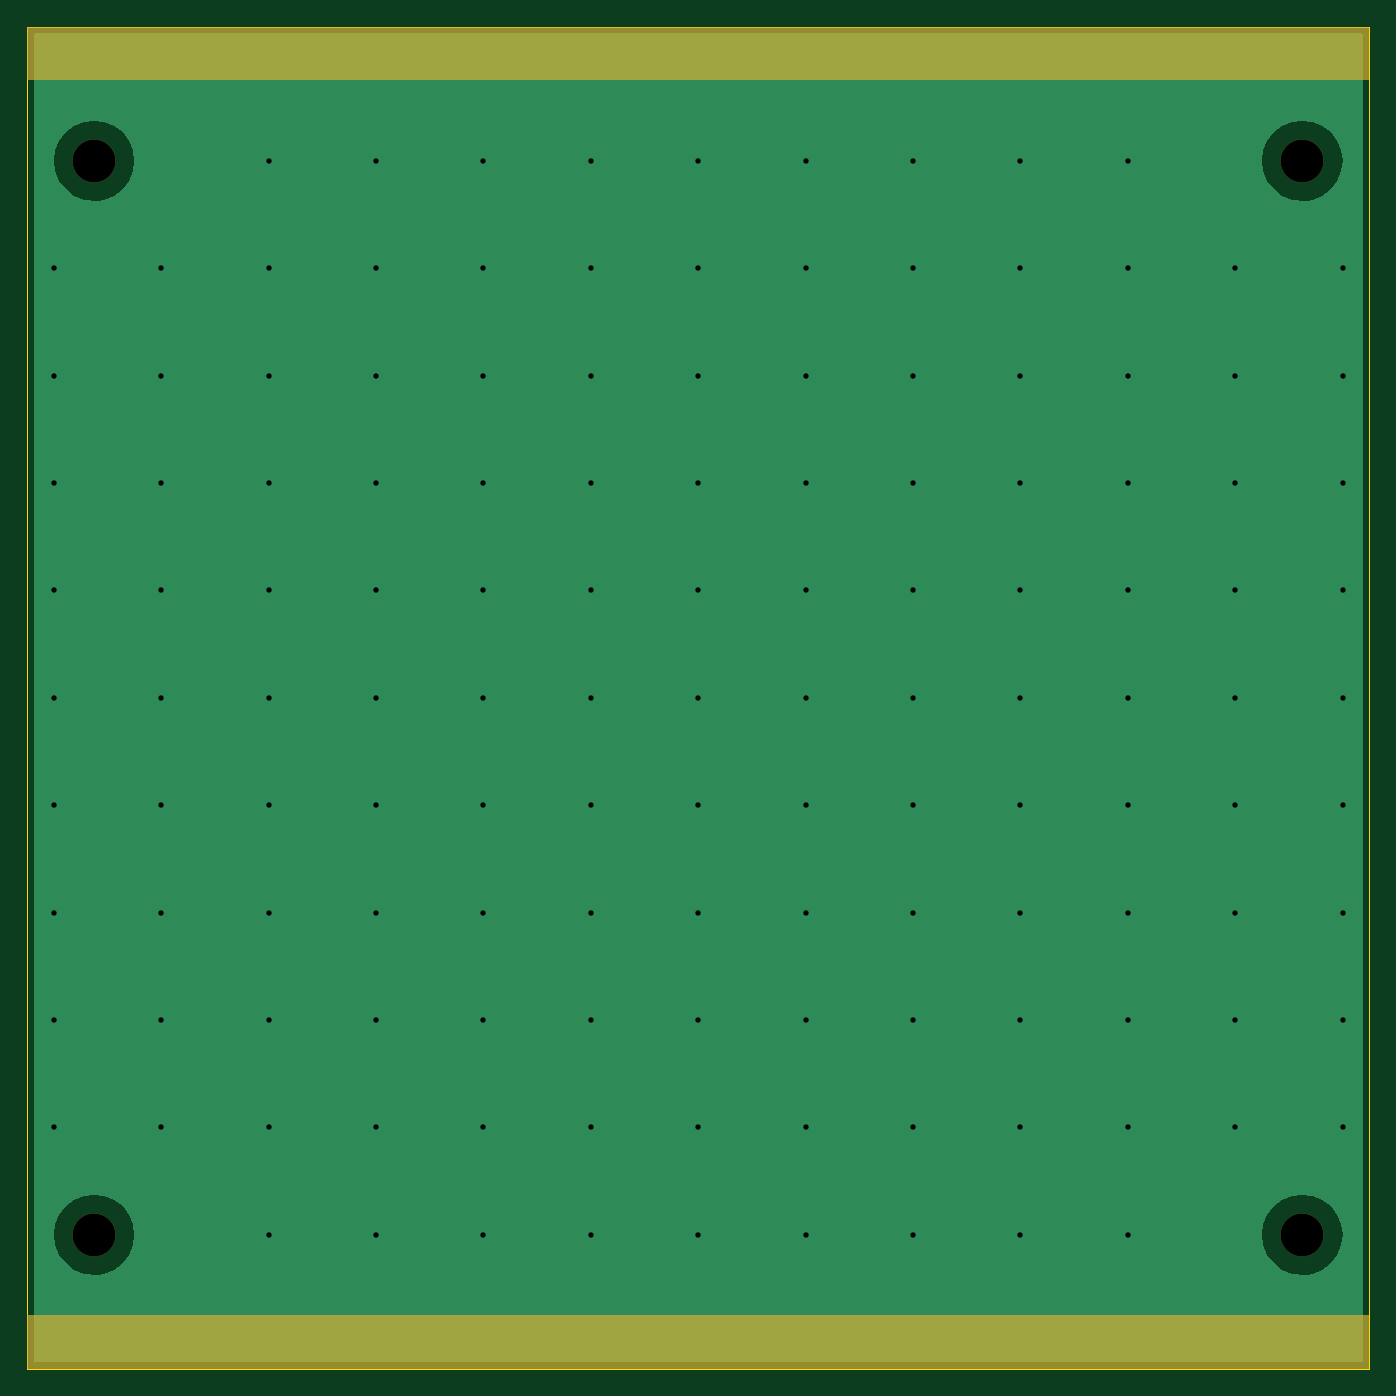
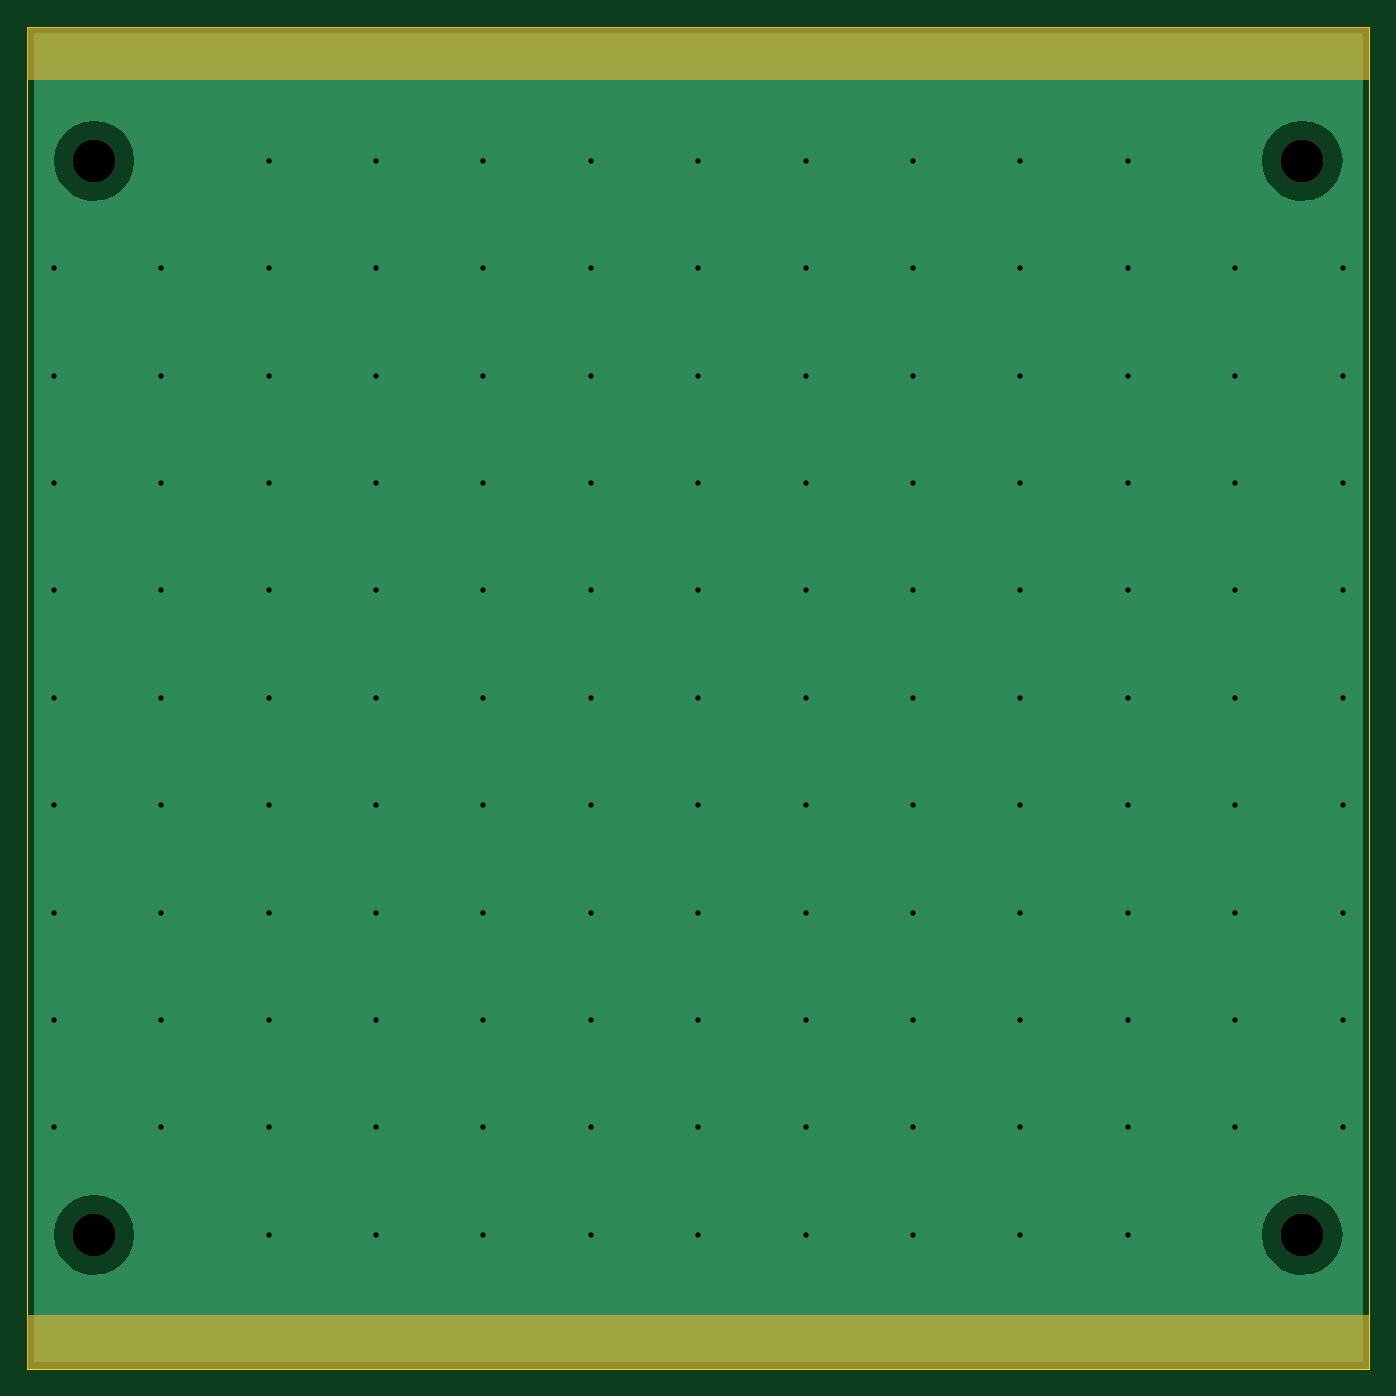
Circuit board: 9 layer files. Board 100.0 x 100.0 mm.
- bottom_copper: tem_plate-B_Cu.gbl (8636 bytes)
- bottom_mask: tem_plate-B_Mask.gbs (978 bytes)
- bottom_silk: tem_plate-B_Silkscreen.gbo (988 bytes)
- outline: tem_plate-Edge_Cuts.gm1 (701 bytes)
- top_copper: tem_plate-F_Cu.gtl (8636 bytes)
- top_mask: tem_plate-F_Mask.gts (978 bytes)
- top_silk: tem_plate-F_Silkscreen.gto (988 bytes)
- drill: tem_plate-NPTH.drl (384 bytes)
- drill: tem_plate-PTH.drl (2204 bytes)

=== bottom_copper: tem_plate-B_Cu.gbl (8636 bytes, source omitted) ===
=== bottom_mask: tem_plate-B_Mask.gbs ===
%TF.GenerationSoftware,KiCad,Pcbnew,10.0.3*%
%TF.CreationDate,2026-11-05T00:49:03+09:00*%
%TF.ProjectId,tem_plate,74656d5f-706c-4617-9465-2e6b69636164,0.1 (concept)*%
%TF.SameCoordinates,Original*%
%TF.FileFunction,Soldermask,Bot*%
%TF.FilePolarity,Negative*%
%FSLAX46Y46*%
G04 Gerber Fmt 4.6, Leading zero omitted, Abs format (unit mm)*
G04 Created by KiCad (PCBNEW 10.0.3) date 2026-11-05 00:49:03*
%MOMM*%
%LPD*%
G01*
G04 APERTURE LIST*
%ADD10C,0.000000*%
%ADD11C,3.200000*%
G04 APERTURE END LIST*
D10*
G36*
X200000000Y-104000000D02*
G01*
X100000000Y-104000000D01*
X100000000Y-100000000D01*
X200000000Y-100000000D01*
X200000000Y-104000000D01*
G37*
G36*
X200000000Y-200000000D02*
G01*
X100000000Y-200000000D01*
X100000000Y-196000000D01*
X200000000Y-196000000D01*
X200000000Y-200000000D01*
G37*
D11*
%TO.C,H1*%
X105000000Y-110000000D03*
%TD*%
%TO.C,H3*%
X195000000Y-110000000D03*
%TD*%
%TO.C,H4*%
X195000000Y-190000000D03*
%TD*%
%TO.C,H2*%
X105000000Y-190000000D03*
%TD*%
M02*

=== bottom_silk: tem_plate-B_Silkscreen.gbo ===
%TF.GenerationSoftware,KiCad,Pcbnew,10.0.3*%
%TF.CreationDate,2026-11-05T00:49:03+09:00*%
%TF.ProjectId,tem_plate,74656d5f-706c-4617-9465-2e6b69636164,0.1 (concept)*%
%TF.SameCoordinates,Original*%
%TF.FileFunction,Legend,Bot*%
%TF.FilePolarity,Positive*%
%FSLAX46Y46*%
G04 Gerber Fmt 4.6, Leading zero omitted, Abs format (unit mm)*
G04 Created by KiCad (PCBNEW 10.0.3) date 2026-11-05 00:49:03*
%MOMM*%
%LPD*%
G01*
G04 APERTURE LIST*
%ADD10C,0.000000*%
%ADD11C,3.200000*%
G04 APERTURE END LIST*
%LPC*%
D10*
G36*
X200000000Y-104000000D02*
G01*
X100000000Y-104000000D01*
X100000000Y-100000000D01*
X200000000Y-100000000D01*
X200000000Y-104000000D01*
G37*
G36*
X200000000Y-200000000D02*
G01*
X100000000Y-200000000D01*
X100000000Y-196000000D01*
X200000000Y-196000000D01*
X200000000Y-200000000D01*
G37*
D11*
%TO.C,H1*%
X105000000Y-110000000D03*
%TD*%
%TO.C,H3*%
X195000000Y-110000000D03*
%TD*%
%TO.C,H4*%
X195000000Y-190000000D03*
%TD*%
%TO.C,H2*%
X105000000Y-190000000D03*
%TD*%
%LPD*%
M02*

=== outline: tem_plate-Edge_Cuts.gm1 ===
%TF.GenerationSoftware,KiCad,Pcbnew,10.0.3*%
%TF.CreationDate,2026-11-05T00:49:03+09:00*%
%TF.ProjectId,tem_plate,74656d5f-706c-4617-9465-2e6b69636164,0.1 (concept)*%
%TF.SameCoordinates,Original*%
%TF.FileFunction,Profile,NP*%
%FSLAX46Y46*%
G04 Gerber Fmt 4.6, Leading zero omitted, Abs format (unit mm)*
G04 Created by KiCad (PCBNEW 10.0.3) date 2026-11-05 00:49:03*
%MOMM*%
%LPD*%
G01*
G04 APERTURE LIST*
%TA.AperFunction,Profile*%
%ADD10C,0.050000*%
%TD*%
G04 APERTURE END LIST*
D10*
X100000000Y-100000000D02*
X200000000Y-100000000D01*
X100000000Y-200000000D02*
X100000000Y-100000000D01*
X200000000Y-100000000D02*
X200000000Y-200000000D01*
X200000000Y-200000000D02*
X100000000Y-200000000D01*
M02*

=== top_copper: tem_plate-F_Cu.gtl (8636 bytes, source omitted) ===
=== top_mask: tem_plate-F_Mask.gts ===
%TF.GenerationSoftware,KiCad,Pcbnew,10.0.3*%
%TF.CreationDate,2026-11-05T00:49:03+09:00*%
%TF.ProjectId,tem_plate,74656d5f-706c-4617-9465-2e6b69636164,0.1 (concept)*%
%TF.SameCoordinates,Original*%
%TF.FileFunction,Soldermask,Top*%
%TF.FilePolarity,Negative*%
%FSLAX46Y46*%
G04 Gerber Fmt 4.6, Leading zero omitted, Abs format (unit mm)*
G04 Created by KiCad (PCBNEW 10.0.3) date 2026-11-05 00:49:03*
%MOMM*%
%LPD*%
G01*
G04 APERTURE LIST*
%ADD10C,0.000000*%
%ADD11C,3.200000*%
G04 APERTURE END LIST*
D10*
G36*
X200000000Y-104000000D02*
G01*
X100000000Y-104000000D01*
X100000000Y-100000000D01*
X200000000Y-100000000D01*
X200000000Y-104000000D01*
G37*
G36*
X200000000Y-200000000D02*
G01*
X100000000Y-200000000D01*
X100000000Y-196000000D01*
X200000000Y-196000000D01*
X200000000Y-200000000D01*
G37*
D11*
%TO.C,H1*%
X105000000Y-110000000D03*
%TD*%
%TO.C,H3*%
X195000000Y-110000000D03*
%TD*%
%TO.C,H4*%
X195000000Y-190000000D03*
%TD*%
%TO.C,H2*%
X105000000Y-190000000D03*
%TD*%
M02*

=== top_silk: tem_plate-F_Silkscreen.gto ===
%TF.GenerationSoftware,KiCad,Pcbnew,10.0.3*%
%TF.CreationDate,2026-11-05T00:49:03+09:00*%
%TF.ProjectId,tem_plate,74656d5f-706c-4617-9465-2e6b69636164,0.1 (concept)*%
%TF.SameCoordinates,Original*%
%TF.FileFunction,Legend,Top*%
%TF.FilePolarity,Positive*%
%FSLAX46Y46*%
G04 Gerber Fmt 4.6, Leading zero omitted, Abs format (unit mm)*
G04 Created by KiCad (PCBNEW 10.0.3) date 2026-11-05 00:49:03*
%MOMM*%
%LPD*%
G01*
G04 APERTURE LIST*
%ADD10C,0.000000*%
%ADD11C,3.200000*%
G04 APERTURE END LIST*
%LPC*%
D10*
G36*
X200000000Y-104000000D02*
G01*
X100000000Y-104000000D01*
X100000000Y-100000000D01*
X200000000Y-100000000D01*
X200000000Y-104000000D01*
G37*
G36*
X200000000Y-200000000D02*
G01*
X100000000Y-200000000D01*
X100000000Y-196000000D01*
X200000000Y-196000000D01*
X200000000Y-200000000D01*
G37*
D11*
%TO.C,H1*%
X105000000Y-110000000D03*
%TD*%
%TO.C,H3*%
X195000000Y-110000000D03*
%TD*%
%TO.C,H4*%
X195000000Y-190000000D03*
%TD*%
%TO.C,H2*%
X105000000Y-190000000D03*
%TD*%
%LPD*%
M02*

=== drill: tem_plate-NPTH.drl ===
M48
; DRILL file KiCad 10.0.3 date 2026-11-05T00:49:03
; FORMAT={-:-/ absolute / metric / decimal}
; #@! TF.CreationDate,2026-11-05T00:49:03+09:00
; #@! TF.GenerationSoftware,Kicad,Pcbnew,10.0.3
; #@! TF.FileFunction,NonPlated,1,2,NPTH
FMAT,2
METRIC
; #@! TA.AperFunction,NonPlated,NPTH,ComponentDrill
T1C3.200
%
G90
G05
T1
X105.0Y-110.0
X105.0Y-190.0
X195.0Y-110.0
X195.0Y-190.0
M30

=== drill: tem_plate-PTH.drl ===
M48
; DRILL file KiCad 10.0.3 date 2026-11-05T00:49:03
; FORMAT={-:-/ absolute / metric / decimal}
; #@! TF.CreationDate,2026-11-05T00:49:03+09:00
; #@! TF.GenerationSoftware,Kicad,Pcbnew,10.0.3
; #@! TF.FileFunction,Plated,1,2,PTH
FMAT,2
METRIC
; #@! TA.AperFunction,Plated,PTH,ViaDrill
T1C0.400
%
G90
G05
T1
X102.0Y-118.0
X102.0Y-126.0
X102.0Y-134.0
X102.0Y-142.0
X102.0Y-150.0
X102.0Y-158.0
X102.0Y-166.0
X102.0Y-174.0
X102.0Y-182.0
X110.0Y-118.0
X110.0Y-126.0
X110.0Y-134.0
X110.0Y-142.0
X110.0Y-150.0
X110.0Y-158.0
X110.0Y-166.0
X110.0Y-174.0
X110.0Y-182.0
X118.0Y-110.0
X118.0Y-118.0
X118.0Y-126.0
X118.0Y-134.0
X118.0Y-142.0
X118.0Y-150.0
X118.0Y-158.0
X118.0Y-166.0
X118.0Y-174.0
X118.0Y-182.0
X118.0Y-190.0
X126.0Y-110.0
X126.0Y-118.0
X126.0Y-126.0
X126.0Y-134.0
X126.0Y-142.0
X126.0Y-150.0
X126.0Y-158.0
X126.0Y-166.0
X126.0Y-174.0
X126.0Y-182.0
X126.0Y-190.0
X134.0Y-110.0
X134.0Y-118.0
X134.0Y-126.0
X134.0Y-134.0
X134.0Y-142.0
X134.0Y-150.0
X134.0Y-158.0
X134.0Y-166.0
X134.0Y-174.0
X134.0Y-182.0
X134.0Y-190.0
X142.0Y-110.0
X142.0Y-118.0
X142.0Y-126.0
X142.0Y-134.0
X142.0Y-142.0
X142.0Y-150.0
X142.0Y-158.0
X142.0Y-166.0
X142.0Y-174.0
X142.0Y-182.0
X142.0Y-190.0
X150.0Y-110.0
X150.0Y-118.0
X150.0Y-126.0
X150.0Y-134.0
X150.0Y-142.0
X150.0Y-150.0
X150.0Y-158.0
X150.0Y-166.0
X150.0Y-174.0
X150.0Y-182.0
X150.0Y-190.0
X158.0Y-110.0
X158.0Y-118.0
X158.0Y-126.0
X158.0Y-134.0
X158.0Y-142.0
X158.0Y-150.0
X158.0Y-158.0
X158.0Y-166.0
X158.0Y-174.0
X158.0Y-182.0
X158.0Y-190.0
X166.0Y-110.0
X166.0Y-118.0
X166.0Y-126.0
X166.0Y-134.0
X166.0Y-142.0
X166.0Y-150.0
X166.0Y-158.0
X166.0Y-166.0
X166.0Y-174.0
X166.0Y-182.0
X166.0Y-190.0
X174.0Y-110.0
X174.0Y-118.0
X174.0Y-126.0
X174.0Y-134.0
X174.0Y-142.0
X174.0Y-150.0
X174.0Y-158.0
X174.0Y-166.0
X174.0Y-174.0
X174.0Y-182.0
X174.0Y-190.0
X182.0Y-110.0
X182.0Y-118.0
X182.0Y-126.0
X182.0Y-134.0
X182.0Y-142.0
X182.0Y-150.0
X182.0Y-158.0
X182.0Y-166.0
X182.0Y-174.0
X182.0Y-182.0
X182.0Y-190.0
X190.0Y-118.0
X190.0Y-126.0
X190.0Y-134.0
X190.0Y-142.0
X190.0Y-150.0
X190.0Y-158.0
X190.0Y-166.0
X190.0Y-174.0
X190.0Y-182.0
X198.0Y-118.0
X198.0Y-126.0
X198.0Y-134.0
X198.0Y-142.0
X198.0Y-150.0
X198.0Y-158.0
X198.0Y-166.0
X198.0Y-174.0
X198.0Y-182.0
M30
